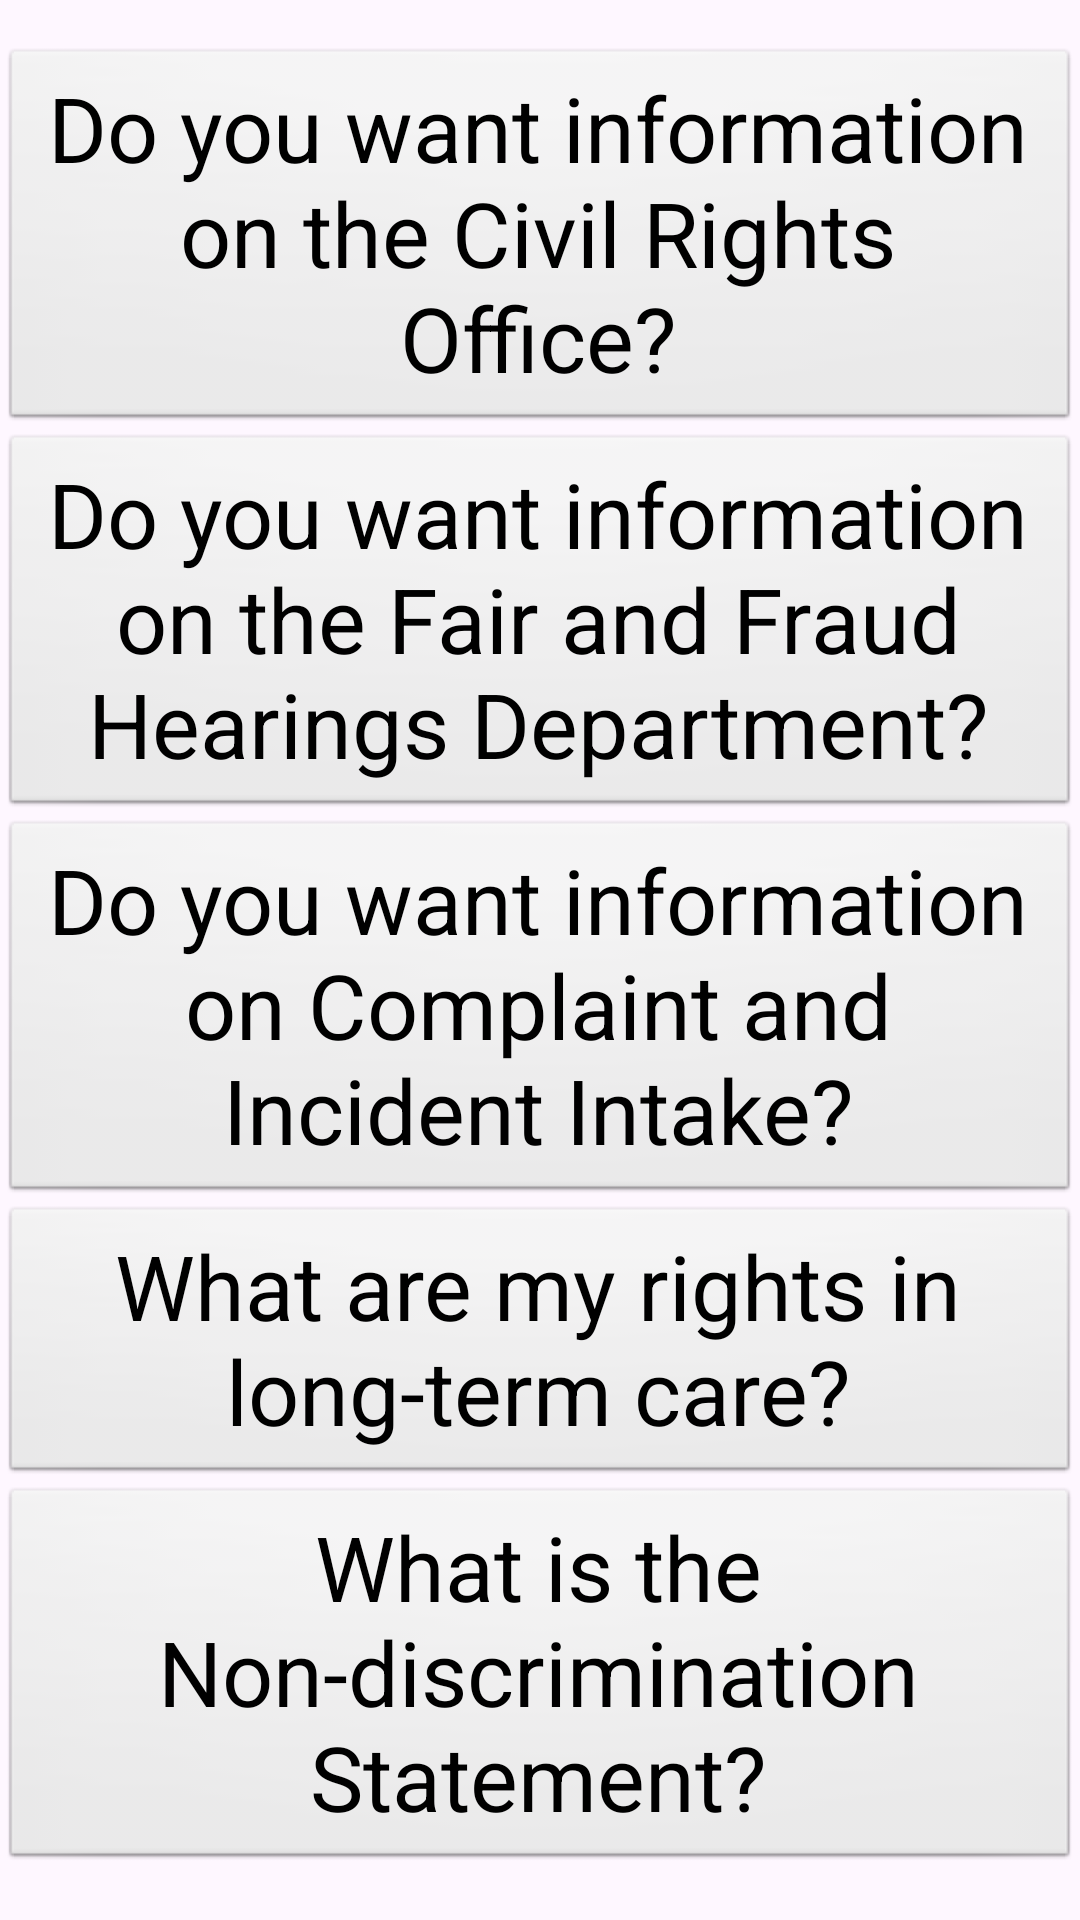

Write the Android layout XML for this screen, with the resource values it uses.
<!-- AndroidManifest.xml: application theme Theme.SocialServicesApp -->
<!-- res/layout/activity_rights_resources.xml -->
<?xml version="1.0" encoding="utf-8"?>
<LinearLayout xmlns:android="http://schemas.android.com/apk/res/android"
    xmlns:app="http://schemas.android.com/apk/res-auto"
    xmlns:tools="http://schemas.android.com/tools"
    android:layout_width="match_parent"
    android:layout_height="match_parent"
    android:gravity="center"
    android:orientation="vertical"
    tools:context=".rights.RightsResources">

    <Button
        android:layout_width="wrap_content"
        android:layout_height="wrap_content"
        android:text="Do you want information on the Civil Rights Office?" />

    <Button
        android:layout_width="wrap_content"
        android:layout_height="wrap_content"
        android:text="Do you want information on the Fair and Fraud Hearings Department?" />

    <Button
        android:layout_width="wrap_content"
        android:layout_height="wrap_content"
        android:text="Do you want information on Complaint and Incident Intake?" />
    <Button
        android:layout_width="wrap_content"
        android:layout_height="wrap_content"
        android:text="What are my rights in long-term care?" />

    <Button
        android:layout_width="wrap_content"
        android:layout_height="wrap_content"
        android:text="What is the Non-discrimination Statement?" />

</LinearLayout>
<!-- resources referenced by this layout -->
<resources>
  <style name="Theme.SocialServicesApp" parent="Base.Theme.SocialServicesApp" />
  <style name="Base.Theme.SocialServicesApp" parent="Theme.Material3.DayNight.NoActionBar">
          
          <item name="colorPrimary">@color/blue</item>
          <item name="buttonStyle">@style/buttons</item>
      </style>
  <color name="blue">#00aff0</color>
  <style name="buttons" parent="@android:style/Widget.Button">
  
          <item name="backgroundColor">@color/blue</item>
          <item name="android:textSize">30sp</item>
          <item name="cornerRadius">10dp</item>
  
      </style>
</resources>
